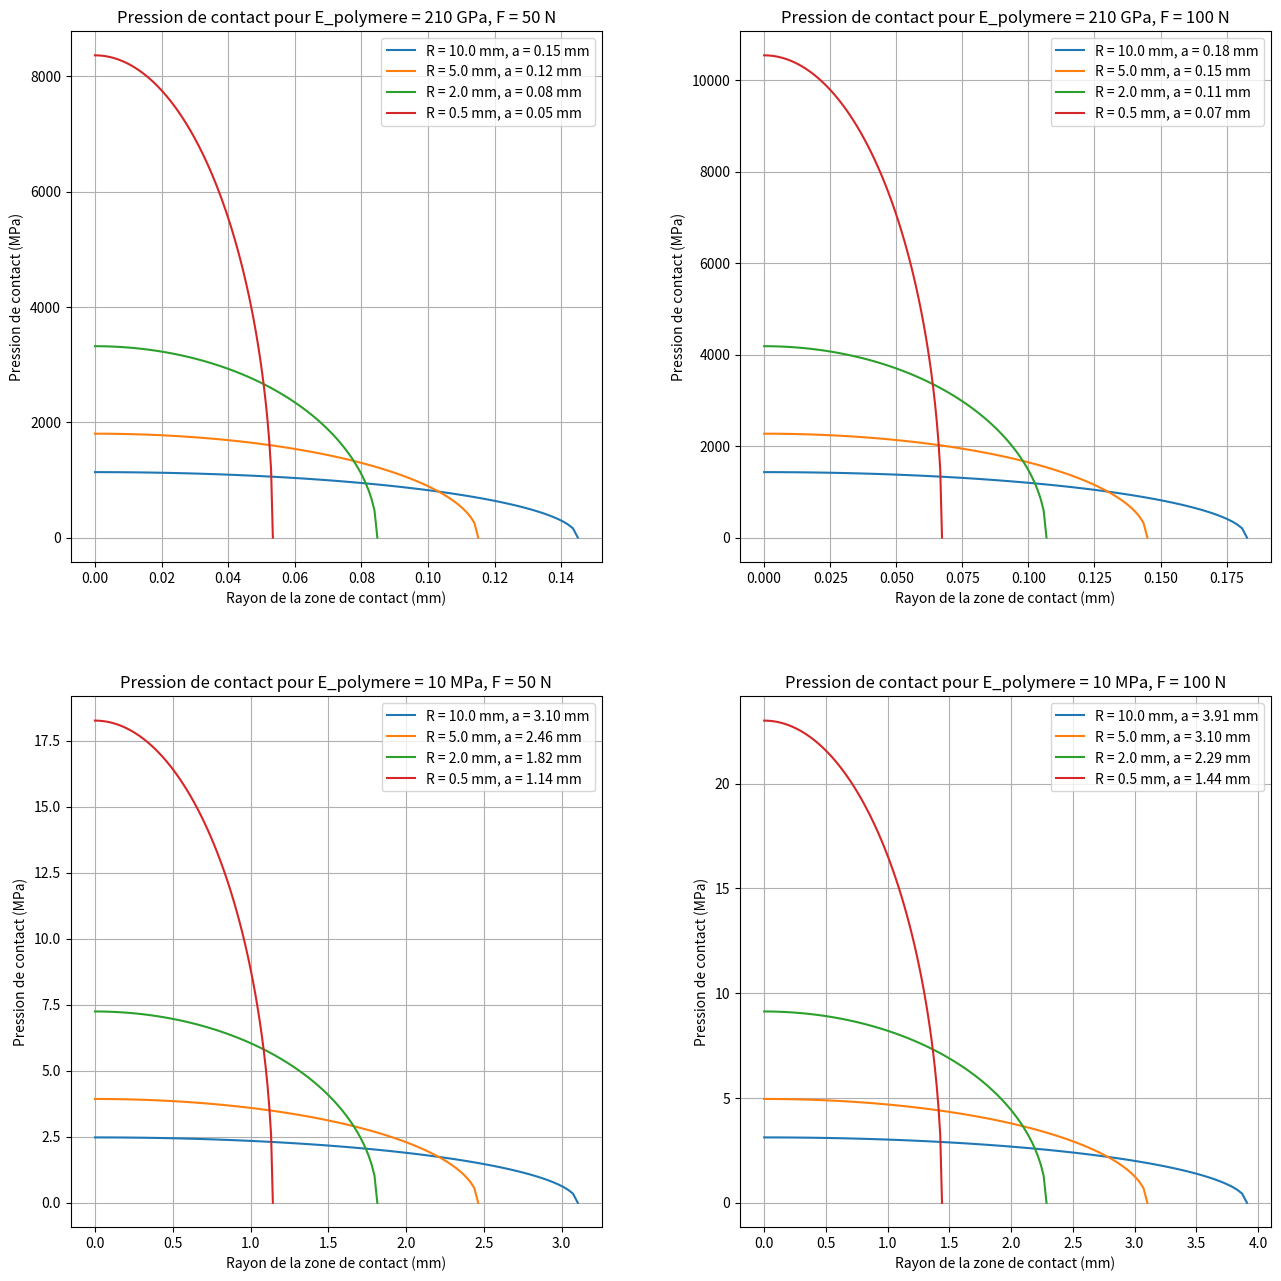

Recreate this plot in Python.
import numpy as np
import matplotlib.pyplot as plt

# Paramètres physiques
F_values = [50, 100]  # Forces appliquées (en Newtons)
radii = [10e-3, 5e-3, 2e-3, 500e-6]  # Différents rayons de la sphère (en mètres)
E_sphere = 210e9  # Module de Young de la sphère (acier, en Pascals)
nu_sphere = 0.3  # Coefficient de Poisson de la sphère
E_polymer_high = 210e9  # Module de Young du polymère (en Pascals)
nu_polymer = 0.45  # Coefficient de Poisson du polymère
E_polymer_low = 10e6  # Nouveau module de Young du polymère (en Pascals)

# Fonction pour calculer E* (module d'élasticité réduit)
def reduced_modulus(E1, nu1, E2, nu2):
    return 1 / ((1 - nu1**2) / E1 + (1 - nu2**2) / E2)

# Fonction pour calculer le rayon de la zone de contact
def contact_radius(F, R, E_star):
    return ((3 * F*R) / (4 * E_star))**(1/3)

# Fonction pour calculer la pression de contact maximale
def max_pressure(F, a):
    return (3 * F) / (2 * np.pi * a**2)

# Calcul du module d'élasticité réduit pour les deux valeurs de E_polymer
E_star_high = reduced_modulus(E_sphere, nu_sphere, E_polymer_high, nu_polymer)
E_star_low = reduced_modulus(E_sphere, nu_sphere, E_polymer_low, nu_polymer)

# Création des sous-graphiques
fig, axs = plt.subplots(2, 2, figsize=(14, 14))

# Configuration des titres des sous-graphiques
titles = [
    'Pression de contact pour E_polymere = 210 GPa, F = 50 N',
    'Pression de contact pour E_polymere = 210 GPa, F = 100 N',
    'Pression de contact pour E_polymere = 10 MPa, F = 50 N',
    'Pression de contact pour E_polymere = 10 MPa, F = 100 N'
]

# Boucle sur les forces et les modules d'élasticité
for i, F in enumerate(F_values):
    for j, (E_star, E_polymer_label) in enumerate([(E_star_high, '210 GPa'), (E_star_low, '10 MPa')]):
        ax = axs[j, i]
        for R in radii:
            # Calcul du rayon de la zone de contact
            a = contact_radius(F, R, E_star)
            
            # Rayon de la zone de contact
            r = np.linspace(0, a, 100)
            
            # Calcul de la pression de contact pour chaque rayon
            p = max_pressure(F, a) * np.sqrt(1 - (r / a)**2)
            
            # Tracé des courbes
            label = f'R = {R*1e3:.1f} mm, a = {a*1e3:.2f} mm'
            ax.plot(r*1e3, p / 1e6, label=label)  # r en mm, p en MPa
        
        # Configuration du sous-graphique
        ax.set_title(titles[j * 2 + i])
        ax.set_xlabel('Rayon de la zone de contact (mm)')
        ax.set_ylabel('Pression de contact (MPa)')
        ax.legend()
        ax.grid(True)
        
# Ajustement de l'espacement entre les sous-graphiques
plt.tight_layout(pad=5.0)
# Affichage du graphique
plt.show()
